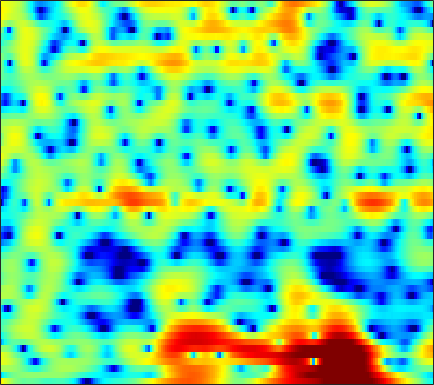

The data file committed next to this chart (first rows):
5.4898, 4.6295, 3.5727, 2.6328, 1.999, 1.2563, 0.59537, 0.12557, -0.46012, -0.90278, -1.1233, -1.1476, -1.0829, -1.0221, -1.0235, -1.1289, -1.3265, -1.5328, -1.8382, -2.1535, -2.4017, -2.5203, -2.5728, -2.5297
-7.132, -5.169, -3.373, -2.153, -1.493, -0.8625, -0.4404, -0.2126, 0.01413, 0.1903, 0.3271, 0.4086, 0.4945, 0.553, 0.5822, 0.6032, 0.611, 0.6111, 0.6168, 0.6286, 0.6508, 0.6719, 0.7049, 0.7364
1.488, 1.477, 1.446, 1.395, 1.328, 1.169, 0.9159, 0.6558, 0.2136, -0.3292, -0.9591, -1.473, -2.183, -2.841, -3.243, -3.59, -3.633, -3.45, -2.973, -2.327, -1.62, -1.095, -0.4509, 0.1166
3.893, 3.777, 3.498, 3.119, 2.78, 2.258, 1.637, 1.094, 0.2334, -0.818, -2.119, -3.304, -5.253, -7.852, -10.41, -14.59, -15.43, -12.41, -8.542, -5.748, -3.689, -2.499, -1.254, -0.3282
3.935, 3.607, 3.056, 2.388, 1.827, 0.9801, 0.05507, -0.6744, -1.643, -2.531, -3.242, -3.587, -3.805, -3.778, -3.606, -3.196, -2.608, -2.066, -1.293, -0.5229, 0.1689, 0.5951, 1.008, 1.216
0.6402, 0.6063, 0.4696, 0.09373, -0.408, -1.424, -2.913, -4.447, -7.344, -12.16, -19.99, -15.76, -9.013, -5.217, -3.282, -1.394, -0.02099, 0.7953, 1.637, 2.266, 2.725, 2.951, 3.099, 3.053
-8.817, -6.403, -4.191, -2.753, -2.067, -1.556, -1.363, -1.345, -1.359, -1.331, -1.187, -0.9888, -0.5752, -0.03412, 0.4019, 0.9549, 1.394, 1.636, 1.841, 1.911, 1.875, 1.785, 1.602, 1.363
-4.528, -3.608, -2.445, -1.368, -0.6281, 0.229, 0.9017, 1.281, 1.666, 1.959, 2.206, 2.363, 2.504, 2.547, 2.511, 2.354, 2.077, 1.77, 1.2, 0.4298, -0.5773, -1.466, -2.784, -4.095
-2.249, -1.63, -0.8457, -0.1356, 0.3585, 0.9742, 1.545, 1.922, 2.351, 2.677, 2.906, 3.016, 3.066, 2.989, 2.841, 2.496, 1.966, 1.431, 0.5017, -0.7253, -2.339, -3.874, -6.52, -10.14
-2.618, -2.257, -1.729, -1.163, -0.7327, -0.1655, 0.4027, 0.8306, 1.381, 1.868, 2.245, 2.45, 2.614, 2.66, 2.608, 2.407, 2.049, 1.676, 1.043, 0.2757, -0.606, -1.326, -2.307, -3.221
-4.317, -4.678, -4.955, -4.756, -4.248, -3.228, -2.058, -1.188, -0.1222, 0.8012, 1.553, 1.996, 2.435, 2.706, 2.814, 2.826, 2.696, 2.507, 2.143, 1.667, 1.097, 0.6179, -0.06323, -0.761
-6.178, -8.916, -15.77, -27.38, -14.11, -7.909, -4.384, -2.533, -0.7252, 0.5631, 1.518, 2.073, 2.637, 3.029, 3.216, 3.349, 3.361, 3.288, 3.061, 2.674, 2.129, 1.611, 0.7799, -0.2299
-0.8869, -1.549, -2.275, -2.517, -2.266, -1.573, -0.7705, -0.2044, 0.431, 0.8909, 1.186, 1.341, 1.529, 1.74, 1.938, 2.236, 2.513, 2.669, 2.759, 2.647, 2.284, 1.822, 0.8997, -0.4336
1.967, 1.959, 1.921, 1.83, 1.752, 1.634, 1.403, 1.093, 0.4556, -0.455, -1.722, -2.887, -4.43, -5.026, -4.401, -2.713, -0.973, 0.0968, 1.154, 1.807, 2.066, 2.011, 1.622, 0.9067
1.029, 1.436, 1.829, 2.03, 2.026, 1.837, 1.426, 0.9354, -0.04018, -1.453, -3.429, -5.408, -8.726, -10.75, -9.136, -5.713, -2.981, -1.444, 0.05894, 1.068, 1.685, 1.928, 2, 1.819
-1.113, -0.342, 0.3915, 0.8683, 1.063, 1.092, 0.9011, 0.641, 0.1382, -0.5176, -1.221, -1.712, -2.213, -2.396, -2.271, -1.811, -1.146, -0.5896, 0.1381, 0.7619, 1.235, 1.479, 1.646, 1.613
-1.377, -0.6549, 0.0702, 0.5314, 0.7449, 0.8508, 0.7439, 0.544, 0.1675, -0.3168, -0.8672, -1.265, -1.701, -1.96, -1.996, -1.802, -1.357, -0.921, -0.2757, 0.3633, 0.9199, 1.246, 1.536, 1.648
-0.4046, 0.09991, 0.6559, 0.9982, 1.126, 1.143, 0.9488, 0.6407, 0.02923, -0.8252, -1.973, -3.018, -4.58, -6.047, -6.666, -6.265, -4.75, -3.407, -1.754, -0.3809, 0.6903, 1.302, 1.875, 2.205
-0.3629, 0.05161, 0.4908, 0.8301, 0.9712, 0.9918, 0.8308, 0.5621, -0.06093, -1.024, -2.422, -3.888, -6.666, -10.88, -14.61, -12.49, -7.46, -4.796, -2.241, -0.4424, 0.8271, 1.518, 2.157, 2.518
-2.295, -1.843, -1.338, -0.8771, -0.5771, -0.2922, -0.1357, -0.09113, -0.1804, -0.4448, -0.8518, -1.239, -1.787, -2.193, -2.296, -2.052, -1.4, -0.7808, 0.06445, 0.814, 1.389, 1.694, 1.941, 2.006
-5.703, -5.147, -4.359, -3.642, -3.097, -2.349, -1.659, -1.186, -0.5955, -0.09874, 0.2863, 0.5365, 0.8095, 1.04, 1.215, 1.453, 1.671, 1.823, 1.968, 2.014, 1.938, 1.791, 1.47, 1.031
-10.28, -9.6, -8.726, -7.813, -7.021, -5.671, -4.091, -2.948, -1.514, -0.2338, 0.829, 1.497, 2.241, 2.804, 3.127, 3.429, 3.559, 3.555, 3.393, 3.025, 2.438, 1.834, 0.7921, -0.5107
-13.08, -13.46, -15.62, -18.94, -18.4, -12.82, -8.273, -5.614, -2.901, -0.8423, 0.7922, 1.769, 2.804, 3.587, 4.008, 4.365, 4.518, 4.475, 4.206, 3.675, 2.825, 1.95, 0.3816, -1.808
-9.866, -10.45, -11.57, -12.22, -11.73, -9.777, -7.089, -5.266, -3.103, -1.304, 0.1761, 1.111, 2.117, 2.901, 3.35, 3.762, 3.972, 3.99, 3.819, 3.421, 2.779, 2.128, 1.028, -0.3246
-5.864, -6.106, -6.186, -6.179, -5.825, -5.215, -4.346, -3.567, -2.571, -1.542, -0.6026, 0.03821, 0.8526, 1.54, 1.98, 2.467, 2.763, 2.894, 2.921, 2.775, 2.493, 2.182, 1.671, 1.092
-4.293, -4.557, -4.534, -4.379, -4.192, -3.781, -3.465, -3.172, -2.783, -2.394, -1.905, -1.458, -0.7481, 0.03051, 0.5905, 1.269, 1.778, 2.041, 2.224, 2.245, 2.153, 2.035, 1.867, 1.697
-6.375, -6.151, -5.587, -4.549, -4.048, -3.551, -3.291, -3.507, -4.031, -4.982, -5.78, -5.633, -4.288, -2.259, -0.8155, 0.5879, 1.544, 1.894, 1.958, 1.671, 1.157, 0.8308, 0.6785, 0.9624
-20.52, -13.28, -8.542, -6.108, -4.612, -3.471, -2.906, -2.972, -3.998, -6.267, -10.77, -12.99, -7.47, -2.699, -0.4139, 1.551, 2.502, 2.655, 2.103, 0.5275, -2.476, -6.254, -11.38, -5.394
-12.82, -13.95, -12.05, -9.245, -7.327, -5.019, -3.619, -2.733, -2.155, -1.746, -1.509, -1.037, -0.1739, 0.9277, 1.662, 2.467, 2.832, 2.804, 2.326, 1.3, -0.126, -1.236, -1.956, -1.27
-13.73, -16.68, -13.9, -10.13, -7.777, -5.486, -3.694, -2.693, -1.56, -0.6822, 0.1112, 0.6559, 1.35, 1.961, 2.366, 2.759, 2.979, 3.014, 2.88, 2.589, 2.205, 1.906, 1.526, 1.215
-4.484, -5.06, -5.247, -5.048, -4.58, -3.906, -3.095, -2.511, -1.696, -0.8961, -0.0747, 0.4692, 1.143, 1.724, 2.093, 2.469, 2.717, 2.81, 2.814, 2.702, 2.476, 2.244, 1.853, 1.329
-1.013, -1.599, -2.453, -3.078, -3.54, -3.851, -3.956, -3.71, -3.109, -2.203, -1.245, -0.5216, 0.3527, 1.088, 1.525, 1.973, 2.258, 2.373, 2.417, 2.334, 2.148, 1.948, 1.619, 1.213
1.275, 0.407, -1.092, -2.818, -4.519, -7, -9.409, -9.584, -7.435, -4.775, -2.59, -1.286, 0.04216, 1.001, 1.508, 1.955, 2.18, 2.22, 2.147, 1.959, 1.698, 1.476, 1.175, 0.9085
3.521, 2.609, 1.142, -0.7777, -2.602, -5.653, -9.05, -9.444, -6.613, -3.579, -1.37, -0.1648, 0.97, 1.674, 1.98, 2.115, 1.99, 1.758, 1.274, 0.6594, -0.007215, -0.4755, -0.9769, -1.24
4.258, 3.76, 3.101, 2.299, 1.715, 0.939, 0.4354, 0.2998, 0.4377, 0.8217, 1.223, 1.496, 1.681, 1.647, 1.46, 1.005, 0.2959, -0.4152, -1.621, -3.186, -5.122, -6.773, -8.701, -9.146
2.873, 3.058, 3.224, 3.316, 3.32, 3.248, 3.164, 3.048, 2.89, 2.657, 2.353, 2.021, 1.448, 0.7051, 0.02302, -1.008, -2.202, -3.2, -4.721, -6.612, -9.229, -11.93, -16.96, -18.26
-0.05743, 1.284, 2.55, 3.446, 3.867, 4.236, 4.329, 4.27, 4.008, 3.535, 2.839, 2.131, 0.9419, -0.5461, -1.845, -3.739, -5.547, -6.577, -7.404, -7.726, -7.959, -8.139, -8.262, -8.102
-0.6476, 0.8713, 2.436, 3.453, 4.003, 4.435, 4.58, 4.54, 4.239, 3.684, 2.81, 1.932, 0.3801, -1.768, -3.87, -7.939, -14.85, -25.17, -15.27, -10.1, -7.488, -6.339, -5.368, -4.779
1.282, 1.792, 2.411, 2.939, 3.251, 3.485, 3.592, 3.533, 3.301, 2.864, 2.204, 1.55, 0.4441, -0.9645, -2.218, -4.06, -5.749, -6.462, -6.335, -5.388, -4.332, -3.67, -3.055, -2.761
0.9463, 1.081, 1.243, 1.47, 1.588, 1.713, 1.793, 1.76, 1.679, 1.506, 1.262, 1.033, 0.6676, 0.2641, -0.06916, -0.4745, -0.7961, -0.9434, -0.9852, -0.8848, -0.7504, -0.6657, -0.639, -0.7678
-1.584, -1.505, -1.345, -1.137, -1.044, -0.8538, -0.8052, -0.7903, -0.7868, -0.766, -0.6269, -0.4378, -0.09681, 0.3396, 0.6425, 1.043, 1.373, 1.552, 1.741, 1.823, 1.798, 1.693, 1.443, 1.074
-6.207, -6.031, -5.609, -5.24, -4.782, -4.413, -4.324, -4.431, -4.964, -5.513, -5.465, -4.663, -2.89, -1.035, 0.2361, 1.578, 2.581, 3.121, 3.563, 3.727, 3.644, 3.422, 2.931, 2.253
-11.59, -12.93, -14.53, -12.44, -10.01, -7.873, -6.792, -6.936, -8.515, -12.88, -25.15, -13.48, -5.953, -1.765, 0.3728, 2.416, 3.793, 4.498, 5.031, 5.177, 4.94, 4.522, 3.62, 2.293
-9.849, -11.45, -13.21, -11.61, -9.467, -7.04, -5.599, -5.014, -4.598, -4.384, -3.839, -2.914, -1.212, 0.5747, 1.782, 3.123, 4.089, 4.58, 4.939, 4.943, 4.575, 4.041, 2.937, 1.283
-4.445, -4.893, -5.209, -5.043, -4.684, -4.066, -3.383, -2.847, -2.198, -1.555, -0.8413, -0.2908, 0.5033, 1.29, 1.85, 2.474, 2.946, 3.163, 3.284, 3.182, 2.865, 2.468, 1.745, 0.7941
-1.94, -2.33, -2.611, -2.693, -2.654, -2.426, -2.024, -1.669, -1.157, -0.6057, -0.05433, 0.3224, 0.7815, 1.181, 1.409, 1.632, 1.753, 1.774, 1.702, 1.547, 1.325, 1.124, 0.8099, 0.4685
-0.8026, -1.335, -1.925, -2.313, -2.386, -2.176, -1.718, -1.278, -0.6083, 0.03015, 0.556, 0.8942, 1.2, 1.338, 1.33, 1.197, 0.9261, 0.6802, 0.3246, 0.01543, -0.2086, -0.2853, -0.2904, -0.1938
-0.2836, -1.51, -3.313, -4.832, -5.209, -4.439, -2.842, -1.555, -0.07215, 1.062, 1.851, 2.223, 2.429, 2.302, 2.013, 1.343, 0.3854, -0.4898, -1.692, -2.703, -3.157, -3.045, -2.415, -1.553
0.2879, -1.597, -5.244, -12.01, -19.39, -9.216, -3.696, -1.166, 1.117, 2.596, 3.538, 3.89, 3.961, 3.576, 2.983, 1.726, -0.1818, -2.175, -5.937, -11.92, -16.07, -11.47, -6.976, -4.271
0.3075, -0.3281, -1.293, -1.94, -1.921, -1.173, 0.08926, 1.1, 2.338, 3.293, 3.896, 4.093, 4.037, 3.568, 2.926, 1.642, -0.1461, -1.822, -4.503, -7.206, -8.813, -8.845, -8.103, -7.278
-1.767, -1.317, -0.798, -0.2645, 0.1656, 0.8111, 1.56, 2.159, 2.895, 3.497, 3.861, 3.988, 3.9, 3.508, 2.998, 2.052, 0.816, -0.2957, -1.931, -3.715, -5.541, -7.078, -9.469, -12.77
-3.818, -2.864, -1.934, -1.218, -0.7095, 0.1406, 1.087, 1.798, 2.648, 3.331, 3.809, 4.002, 4.011, 3.758, 3.393, 2.704, 1.779, 0.9341, -0.3906, -1.934, -3.709, -5.263, -7.664, -10.48
-2.356, -3.014, -4.201, -5.099, -4.779, -3.111, -1.021, 0.3791, 1.911, 3.012, 3.736, 4.038, 4.179, 4.038, 3.781, 3.228, 2.479, 1.818, 0.8025, -0.3419, -1.62, -2.615, -3.982, -5.325
0.3662, -1.633, -5.765, -12.91, -13.62, -6.159, -1.887, 0.1849, 2.05, 3.224, 3.881, 4.111, 4.144, 3.891, 3.553, 2.936, 2.189, 1.576, 0.7535, -0.07581, -0.9123, -1.526, -2.4, -3.306
3.883, 2.767, 1.428, 0.4799, 0.2912, 0.6466, 1.391, 1.967, 2.588, 2.952, 3.026, 2.887, 2.43, 1.709, 0.9949, -0.07659, -1.215, -2.034, -2.949, -3.522, -3.769, -3.842, -3.89, -4.012
5.399, 4.777, 4.068, 3.501, 3.197, 2.909, 2.714, 2.571, 2.329, 1.949, 1.375, 0.7776, -0.2781, -1.66, -2.951, -5.066, -7.663, -9.86, -12.38, -12.47, -10.57, -9.082, -7.45, -6.316
5.527, 5.102, 4.563, 4.107, 3.777, 3.37, 2.953, 2.605, 2.036, 1.298, 0.3442, -0.5365, -1.94, -3.665, -5.164, -7.635, -10.83, -13.97, -18.66, -17.83, -13.79, -11.41, -9.158, -7.527
4.796, 4.439, 4.069, 3.803, 3.644, 3.439, 3.17, 2.888, 2.343, 1.569, 0.4939, -0.4786, -2.04, -3.826, -5.226, -6.995, -8.474, -9.23, -9.734, -9.598, -8.911, -8.337, -7.602, -7.006
